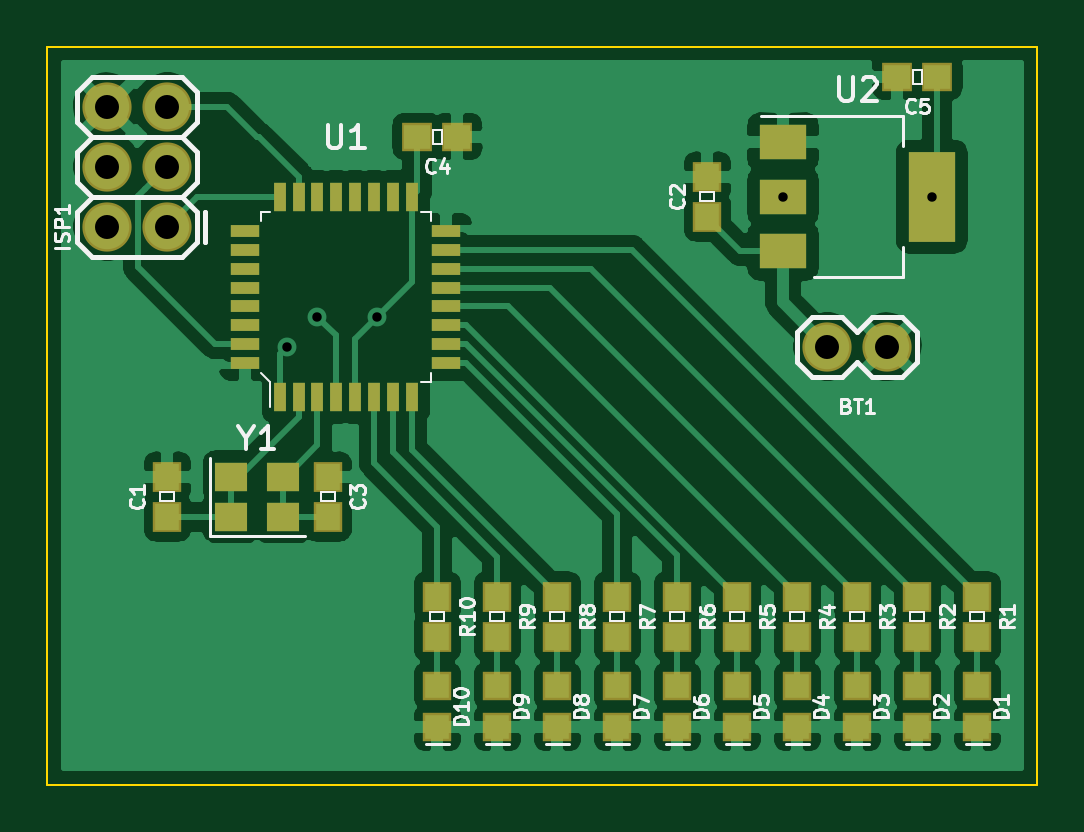
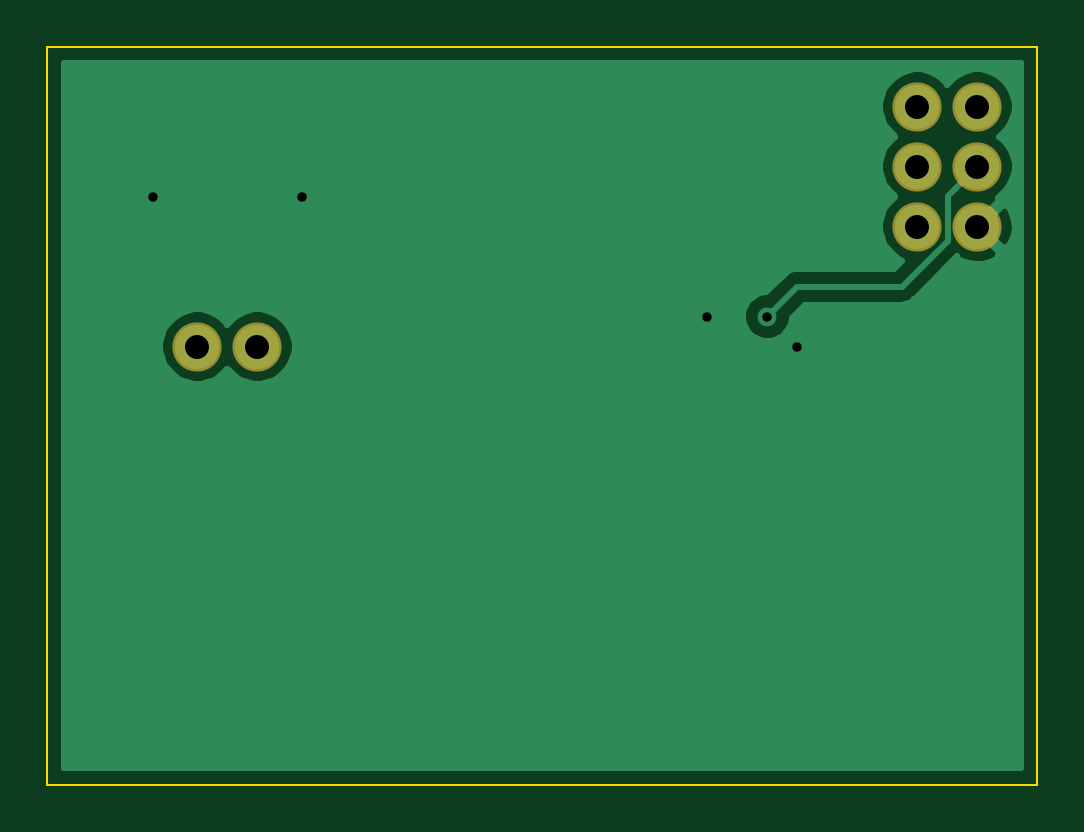
Circuit board: 11 layer files. Board 41.9 x 31.2 mm.
- bottom_copper: DC27-Cylon-B_Cu.gbr (11495 bytes)
- bottom_mask: DC27-Cylon-B_Mask.gbr (705 bytes)
- paste: DC27-Cylon-B_Paste.gbr (484 bytes)
- bottom_silk: DC27-Cylon-B_SilkS.gbr (485 bytes)
- outline: DC27-Cylon-Edge_Cuts.gbr (667 bytes)
- top_copper: DC27-Cylon-F_Cu.gbr (95689 bytes)
- top_mask: DC27-Cylon-F_Mask.gbr (3164 bytes)
- paste: DC27-Cylon-F_Paste.gbr (2938 bytes)
- top_silk: DC27-Cylon-F_SilkS.gbr (26492 bytes)
- drill: DC27-Cylon-NPTH.drl (275 bytes)
- drill: DC27-Cylon-PTH.drl (437 bytes)

=== bottom_copper: DC27-Cylon-B_Cu.gbr (11495 bytes, source omitted) ===
=== bottom_mask: DC27-Cylon-B_Mask.gbr ===
G04 #@! TF.GenerationSoftware,KiCad,Pcbnew,5.1.2*
G04 #@! TF.CreationDate,2019-06-25T12:21:07-07:00*
G04 #@! TF.ProjectId,DC27-Cylon,44433237-2d43-4796-9c6f-6e2e6b696361,rev?*
G04 #@! TF.SameCoordinates,Original*
G04 #@! TF.FileFunction,Soldermask,Bot*
G04 #@! TF.FilePolarity,Negative*
%FSLAX46Y46*%
G04 Gerber Fmt 4.6, Leading zero omitted, Abs format (unit mm)*
G04 Created by KiCad (PCBNEW 5.1.2) date 2019-06-25 12:21:07*
%MOMM*%
%LPD*%
G04 APERTURE LIST*
%ADD10C,2.082800*%
G04 APERTURE END LIST*
D10*
X60960000Y-63500000D03*
X58420000Y-63500000D03*
X30480000Y-58420000D03*
X27940000Y-58420000D03*
X30480000Y-55880000D03*
X27940000Y-55880000D03*
X30480000Y-53340000D03*
X27940000Y-53340000D03*
M02*

=== paste: DC27-Cylon-B_Paste.gbr ===
G04 #@! TF.GenerationSoftware,KiCad,Pcbnew,5.1.2*
G04 #@! TF.CreationDate,2019-06-25T12:21:07-07:00*
G04 #@! TF.ProjectId,DC27-Cylon,44433237-2d43-4796-9c6f-6e2e6b696361,rev?*
G04 #@! TF.SameCoordinates,Original*
G04 #@! TF.FileFunction,Paste,Bot*
G04 #@! TF.FilePolarity,Positive*
%FSLAX46Y46*%
G04 Gerber Fmt 4.6, Leading zero omitted, Abs format (unit mm)*
G04 Created by KiCad (PCBNEW 5.1.2) date 2019-06-25 12:21:07*
%MOMM*%
%LPD*%
G04 APERTURE LIST*
G04 APERTURE END LIST*
M02*

=== bottom_silk: DC27-Cylon-B_SilkS.gbr ===
G04 #@! TF.GenerationSoftware,KiCad,Pcbnew,5.1.2*
G04 #@! TF.CreationDate,2019-06-25T12:21:07-07:00*
G04 #@! TF.ProjectId,DC27-Cylon,44433237-2d43-4796-9c6f-6e2e6b696361,rev?*
G04 #@! TF.SameCoordinates,Original*
G04 #@! TF.FileFunction,Legend,Bot*
G04 #@! TF.FilePolarity,Positive*
%FSLAX46Y46*%
G04 Gerber Fmt 4.6, Leading zero omitted, Abs format (unit mm)*
G04 Created by KiCad (PCBNEW 5.1.2) date 2019-06-25 12:21:07*
%MOMM*%
%LPD*%
G04 APERTURE LIST*
G04 APERTURE END LIST*
M02*

=== outline: DC27-Cylon-Edge_Cuts.gbr ===
G04 #@! TF.GenerationSoftware,KiCad,Pcbnew,5.1.2*
G04 #@! TF.CreationDate,2019-06-25T12:21:07-07:00*
G04 #@! TF.ProjectId,DC27-Cylon,44433237-2d43-4796-9c6f-6e2e6b696361,rev?*
G04 #@! TF.SameCoordinates,Original*
G04 #@! TF.FileFunction,Profile,NP*
%FSLAX46Y46*%
G04 Gerber Fmt 4.6, Leading zero omitted, Abs format (unit mm)*
G04 Created by KiCad (PCBNEW 5.1.2) date 2019-06-25 12:21:07*
%MOMM*%
%LPD*%
G04 APERTURE LIST*
%ADD10C,0.100000*%
G04 APERTURE END LIST*
D10*
X25400000Y-82042000D02*
X67310000Y-82042000D01*
X25400000Y-50800000D02*
X67310000Y-50800000D01*
X25400000Y-82042000D02*
X25400000Y-50800000D01*
X67310000Y-50800000D02*
X67310000Y-82042000D01*
M02*

=== top_copper: DC27-Cylon-F_Cu.gbr (95689 bytes, source omitted) ===
=== top_mask: DC27-Cylon-F_Mask.gbr ===
G04 #@! TF.GenerationSoftware,KiCad,Pcbnew,5.1.2*
G04 #@! TF.CreationDate,2019-06-25T12:21:07-07:00*
G04 #@! TF.ProjectId,DC27-Cylon,44433237-2d43-4796-9c6f-6e2e6b696361,rev?*
G04 #@! TF.SameCoordinates,Original*
G04 #@! TF.FileFunction,Soldermask,Top*
G04 #@! TF.FilePolarity,Negative*
%FSLAX46Y46*%
G04 Gerber Fmt 4.6, Leading zero omitted, Abs format (unit mm)*
G04 Created by KiCad (PCBNEW 5.1.2) date 2019-06-25 12:21:07*
%MOMM*%
%LPD*%
G04 APERTURE LIST*
%ADD10C,2.082800*%
%ADD11R,1.201420X1.303020*%
%ADD12R,1.303020X1.201420*%
%ADD13R,1.201420X1.201420*%
%ADD14R,1.200000X0.500000*%
%ADD15R,0.500000X1.200000*%
%ADD16R,2.000000X3.800000*%
%ADD17R,2.000000X1.500000*%
%ADD18R,1.400000X1.200000*%
G04 APERTURE END LIST*
D10*
X60960000Y-63500000D03*
X58420000Y-63500000D03*
D11*
X30480000Y-69001640D03*
X30480000Y-70698360D03*
X53340000Y-57998360D03*
X53340000Y-56301640D03*
X37284660Y-70698360D03*
X37284660Y-69001640D03*
D12*
X42758360Y-54610000D03*
X41061640Y-54610000D03*
X61381640Y-52070000D03*
X63078360Y-52070000D03*
D13*
X64770000Y-79616300D03*
X64770000Y-77863700D03*
X62230000Y-77863700D03*
X62230000Y-79616300D03*
X59690000Y-77863700D03*
X59690000Y-79616300D03*
X57150000Y-79616300D03*
X57150000Y-77863700D03*
X54610000Y-77863700D03*
X54610000Y-79616300D03*
X52070000Y-79616300D03*
X52070000Y-77863700D03*
X49530000Y-77863700D03*
X49530000Y-79616300D03*
X46990000Y-79616300D03*
X46990000Y-77863700D03*
X44450000Y-77863700D03*
X44450000Y-79616300D03*
X41910000Y-79616300D03*
X41910000Y-77863700D03*
D10*
X30480000Y-58420000D03*
X27940000Y-58420000D03*
X30480000Y-55880000D03*
X27940000Y-55880000D03*
X30480000Y-53340000D03*
X27940000Y-53340000D03*
D11*
X64770000Y-74081640D03*
X64770000Y-75778360D03*
X62230000Y-75778360D03*
X62230000Y-74081640D03*
X59690000Y-74081640D03*
X59690000Y-75778360D03*
X57150000Y-75778360D03*
X57150000Y-74081640D03*
X54610000Y-74081640D03*
X54610000Y-75778360D03*
X52070000Y-75778360D03*
X52070000Y-74081640D03*
X49530000Y-75778360D03*
X49530000Y-74081640D03*
X46990000Y-74081640D03*
X46990000Y-75778360D03*
X44450000Y-75778360D03*
X44450000Y-74081640D03*
X41910000Y-74081640D03*
X41910000Y-75778360D03*
D14*
X33780000Y-58600000D03*
D15*
X40830000Y-57150000D03*
D14*
X42280000Y-64200000D03*
D15*
X35230000Y-65650000D03*
X36030000Y-65650000D03*
X36830000Y-65650000D03*
X37630000Y-65650000D03*
X38430000Y-65650000D03*
X39230000Y-65650000D03*
X40030000Y-65650000D03*
X40830000Y-65650000D03*
D14*
X42280000Y-63400000D03*
X42280000Y-62600000D03*
X42280000Y-61800000D03*
X42280000Y-61000000D03*
X42280000Y-60200000D03*
X42280000Y-59400000D03*
X42280000Y-58600000D03*
D15*
X40030000Y-57150000D03*
X39230000Y-57150000D03*
X38430000Y-57150000D03*
X37630000Y-57150000D03*
X36830000Y-57150000D03*
X36030000Y-57150000D03*
X35230000Y-57150000D03*
D14*
X33780000Y-59400000D03*
X33780000Y-60200000D03*
X33780000Y-61000000D03*
X33780000Y-61800000D03*
X33780000Y-62600000D03*
X33780000Y-63400000D03*
X33780000Y-64200000D03*
D16*
X62840000Y-57150000D03*
D17*
X56540000Y-57150000D03*
X56540000Y-59450000D03*
X56540000Y-54850000D03*
D18*
X33190000Y-70700000D03*
X35390000Y-70700000D03*
X35390000Y-69000000D03*
X33190000Y-69000000D03*
M02*

=== paste: DC27-Cylon-F_Paste.gbr ===
G04 #@! TF.GenerationSoftware,KiCad,Pcbnew,5.1.2*
G04 #@! TF.CreationDate,2019-06-25T12:21:07-07:00*
G04 #@! TF.ProjectId,DC27-Cylon,44433237-2d43-4796-9c6f-6e2e6b696361,rev?*
G04 #@! TF.SameCoordinates,Original*
G04 #@! TF.FileFunction,Paste,Top*
G04 #@! TF.FilePolarity,Positive*
%FSLAX46Y46*%
G04 Gerber Fmt 4.6, Leading zero omitted, Abs format (unit mm)*
G04 Created by KiCad (PCBNEW 5.1.2) date 2019-06-25 12:21:07*
%MOMM*%
%LPD*%
G04 APERTURE LIST*
%ADD10R,0.998220X1.099820*%
%ADD11R,1.099820X0.998220*%
%ADD12R,0.998220X0.998220*%
%ADD13R,1.200000X0.500000*%
%ADD14R,0.500000X1.200000*%
%ADD15R,2.000000X3.800000*%
%ADD16R,2.000000X1.500000*%
%ADD17R,1.400000X1.200000*%
G04 APERTURE END LIST*
D10*
X30480000Y-69001640D03*
X30480000Y-70698360D03*
X53340000Y-57998360D03*
X53340000Y-56301640D03*
X37284660Y-70698360D03*
X37284660Y-69001640D03*
D11*
X42758360Y-54610000D03*
X41061640Y-54610000D03*
X61381640Y-52070000D03*
X63078360Y-52070000D03*
D12*
X64770000Y-79616300D03*
X64770000Y-77863700D03*
X62230000Y-77863700D03*
X62230000Y-79616300D03*
X59690000Y-77863700D03*
X59690000Y-79616300D03*
X57150000Y-79616300D03*
X57150000Y-77863700D03*
X54610000Y-77863700D03*
X54610000Y-79616300D03*
X52070000Y-79616300D03*
X52070000Y-77863700D03*
X49530000Y-77863700D03*
X49530000Y-79616300D03*
X46990000Y-79616300D03*
X46990000Y-77863700D03*
X44450000Y-77863700D03*
X44450000Y-79616300D03*
X41910000Y-79616300D03*
X41910000Y-77863700D03*
D10*
X64770000Y-74081640D03*
X64770000Y-75778360D03*
X62230000Y-75778360D03*
X62230000Y-74081640D03*
X59690000Y-74081640D03*
X59690000Y-75778360D03*
X57150000Y-75778360D03*
X57150000Y-74081640D03*
X54610000Y-74081640D03*
X54610000Y-75778360D03*
X52070000Y-75778360D03*
X52070000Y-74081640D03*
X49530000Y-75778360D03*
X49530000Y-74081640D03*
X46990000Y-74081640D03*
X46990000Y-75778360D03*
X44450000Y-75778360D03*
X44450000Y-74081640D03*
X41910000Y-74081640D03*
X41910000Y-75778360D03*
D13*
X33780000Y-58600000D03*
D14*
X40830000Y-57150000D03*
D13*
X42280000Y-64200000D03*
D14*
X35230000Y-65650000D03*
X36030000Y-65650000D03*
X36830000Y-65650000D03*
X37630000Y-65650000D03*
X38430000Y-65650000D03*
X39230000Y-65650000D03*
X40030000Y-65650000D03*
X40830000Y-65650000D03*
D13*
X42280000Y-63400000D03*
X42280000Y-62600000D03*
X42280000Y-61800000D03*
X42280000Y-61000000D03*
X42280000Y-60200000D03*
X42280000Y-59400000D03*
X42280000Y-58600000D03*
D14*
X40030000Y-57150000D03*
X39230000Y-57150000D03*
X38430000Y-57150000D03*
X37630000Y-57150000D03*
X36830000Y-57150000D03*
X36030000Y-57150000D03*
X35230000Y-57150000D03*
D13*
X33780000Y-59400000D03*
X33780000Y-60200000D03*
X33780000Y-61000000D03*
X33780000Y-61800000D03*
X33780000Y-62600000D03*
X33780000Y-63400000D03*
X33780000Y-64200000D03*
D15*
X62840000Y-57150000D03*
D16*
X56540000Y-57150000D03*
X56540000Y-59450000D03*
X56540000Y-54850000D03*
D17*
X33190000Y-70700000D03*
X35390000Y-70700000D03*
X35390000Y-69000000D03*
X33190000Y-69000000D03*
M02*

=== top_silk: DC27-Cylon-F_SilkS.gbr (26492 bytes, source omitted) ===
=== drill: DC27-Cylon-NPTH.drl ===
M48
; DRILL file {KiCad 5.1.2} date Tue 25 Jun 2019 12:21:09 PM PDT
; FORMAT={-:-/ absolute / inch / decimal}
; #@! TF.CreationDate,2019-06-25T12:21:09-07:00
; #@! TF.GenerationSoftware,Kicad,Pcbnew,5.1.2
; #@! TF.FileFunction,NonPlated,1,2,NPTH
FMAT,2
INCH
%
G90
G05
T0
M30

=== drill: DC27-Cylon-PTH.drl ===
M48
; DRILL file {KiCad 5.1.2} date Tue 25 Jun 2019 12:21:09 PM PDT
; FORMAT={-:-/ absolute / inch / decimal}
; #@! TF.CreationDate,2019-06-25T12:21:09-07:00
; #@! TF.GenerationSoftware,Kicad,Pcbnew,5.1.2
; #@! TF.FileFunction,Plated,1,2,PTH
FMAT,2
INCH
T1C0.0157
T2C0.0400
%
G90
G05
T1
X1.4Y-2.5
X1.45Y-2.45
X1.55Y-2.45
X2.226Y-2.25
X2.474Y-2.25
T2
X2.3Y-2.5
X2.4Y-2.5
X1.1Y-2.1
X1.1Y-2.2
X1.1Y-2.3
X1.2Y-2.1
X1.2Y-2.2
X1.2Y-2.3
T0
M30
